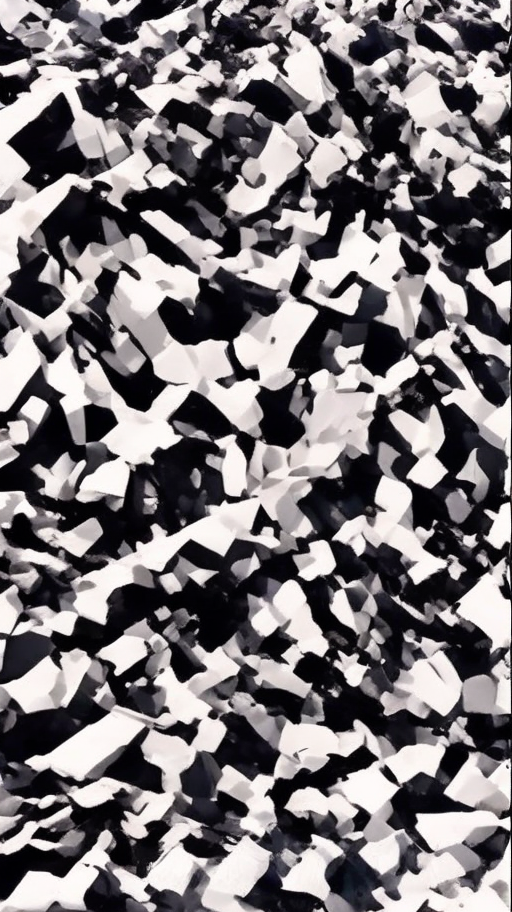
Generation parameters embedded in this image by ComfyUI (PNG 'prompt' text chunk: the API-format workflow graph, JSON):
{"2":{"inputs":{"vae_name":"vae-ft-mse-840000-ema-pruned.safetensors"},"class_type":"VAELoader"},"3":{"inputs":{"text":"disco holochrome de kooning swimming pool anatomy matisse bodiy surrealism sila sveta es devlin stage climate change pollution heatwave melt muscle cinema 50mm detailed beeple landscape people hot warm fashion strokes pose summer raytracing ue4 liquid sweat water oil octane","clip":["4",0]},"class_type":"CLIPTextEncode"},"4":{"inputs":{"stop_at_clip_layer":-2,"clip":["22",1]},"class_type":"CLIPSetLastLayer"},"6":{"inputs":{"text":"(worst quality, low quality: 1.4)","clip":["4",0]},"class_type":"CLIPTextEncode"},"7":{"inputs":{"seed":888888889,"steps":20,"cfg":8.0,"sampler_name":"euler","scheduler":"normal","denoise":1.0,"model":["20",0],"positive":["3",0],"negative":["6",0],"latent_image":["9",0]},"class_type":"KSampler"},"9":{"inputs":{"width":512,"height":912,"batch_size":32},"class_type":"EmptyLatentImage"},"10":{"inputs":{"samples":["7",0],"vae":["2",0]},"class_type":"VAEDecode"},"20":{"inputs":{"model_name":"mm_sd_v15_v2.ckpt","beta_schedule":"sqrt_linear (AnimateDiff)","motion_scale":1,"apply_v2_models_properly":false,"model":["22",0],"context_options":["31",0],"motion_lora":["26",0]},"class_type":"ADE_AnimateDiffLoaderWithContext"},"22":{"inputs":{"ckpt_name":"v1-5-pruned-emaonly.ckpt"},"class_type":"CheckpointLoaderSimple"},"26":{"inputs":{"lora_name":"v2_lora_PanLeft.ckpt","strength":0.63,"prev_motion_lora":["27",0]},"class_type":"ADE_AnimateDiffLoRALoader"},"27":{"inputs":{"lora_name":"v2_lora_PanLeft.ckpt","strength":0.33},"class_type":"ADE_AnimateDiffLoRALoader"},"31":{"inputs":{"context_length":16,"context_stride":1,"context_overlap":4,"context_schedule":"uniform","closed_loop":false},"class_type":"ADE_AnimateDiffUniformContextOptions"},"33":{"inputs":{"frame_rate":8,"loop_count":0,"filename_prefix":"aaa_readme","format":"image/gif","pingpong":false,"save_image":true,"crf":20,"save_metadata":true,"videopreview":{"hidden":false,"paused":false,"params":{"filename":"aaa_readme_00002.gif","subfolder":"","type":"output","format":"image/gif"}},"images":["10",0]},"class_type":"VHS_VideoCombine"}}